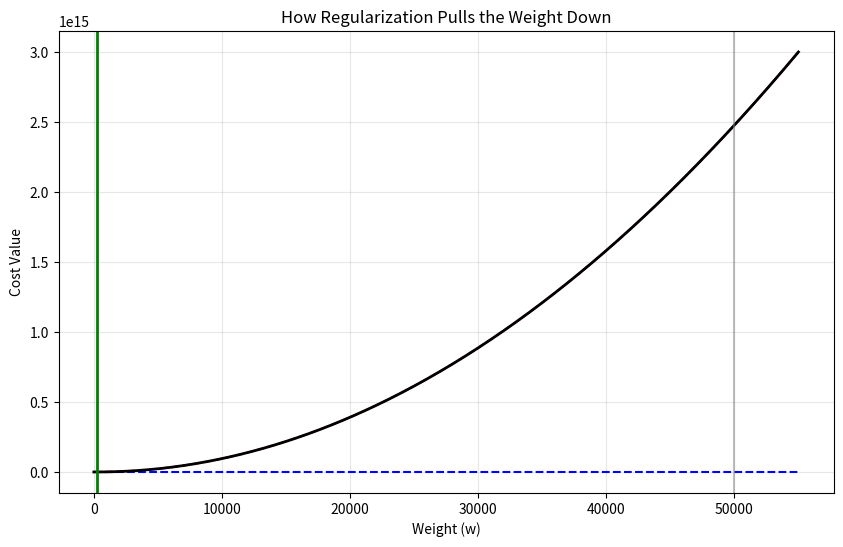

Generate this figure with matplotlib:
import numpy as np
import matplotlib.pyplot as plt

# 1. Setup the data points
area = np.array([1000, 1001])
price = np.array([200000, 250000])

# 2. Parameters for Regularization
lambda_val = 0.1  # The "Tax" strength
bias = 0          # Simplified bias for visualization

# 3. Create a range of possible weights to test
weights = np.linspace(0, 55000, 500)

# 4. Calculate Costs
mse_costs = []
penalty_costs = []
total_costs = []

for w in weights:
    # Prediction Error (Mean Squared Error)
    predictions = w * area + bias
    mse = np.mean((predictions - price)**2)
    
    # Ridge Penalty (lambda * w^2)
    penalty = lambda_val * (w**2)
    
    mse_costs.append(mse)
    penalty_costs.append(penalty)
    total_costs.append(mse + penalty)

# 5. Find the "Sweet Spot" (Minimum Total Cost)
optimal_w = weights[np.argmin(total_costs)]

# 6. Plotting
plt.figure(figsize=(10, 6))
plt.plot(weights, mse_costs, label='Prediction Error (MSE)', color='red', linestyle='--')
plt.plot(weights, penalty_costs, label='Weight Penalty (Tax)', color='blue', linestyle='--')
plt.plot(weights, total_costs, label='TOTAL COST (Error + Penalty)', color='black', linewidth=2)

# Mark the points
plt.axvline(x=50000, color='gray', alpha=0.5, label='Original Overfitted Weight')
plt.axvline(x=optimal_w, color='green', linewidth=2, label=f'Regularized Weight (~{int(optimal_w)})')

plt.title('How Regularization Pulls the Weight Down')
plt.xlabel('Weight (w)')
plt.ylabel('Cost Value')
# plt.legend()
plt.grid(True, alpha=0.3)
plt.show()